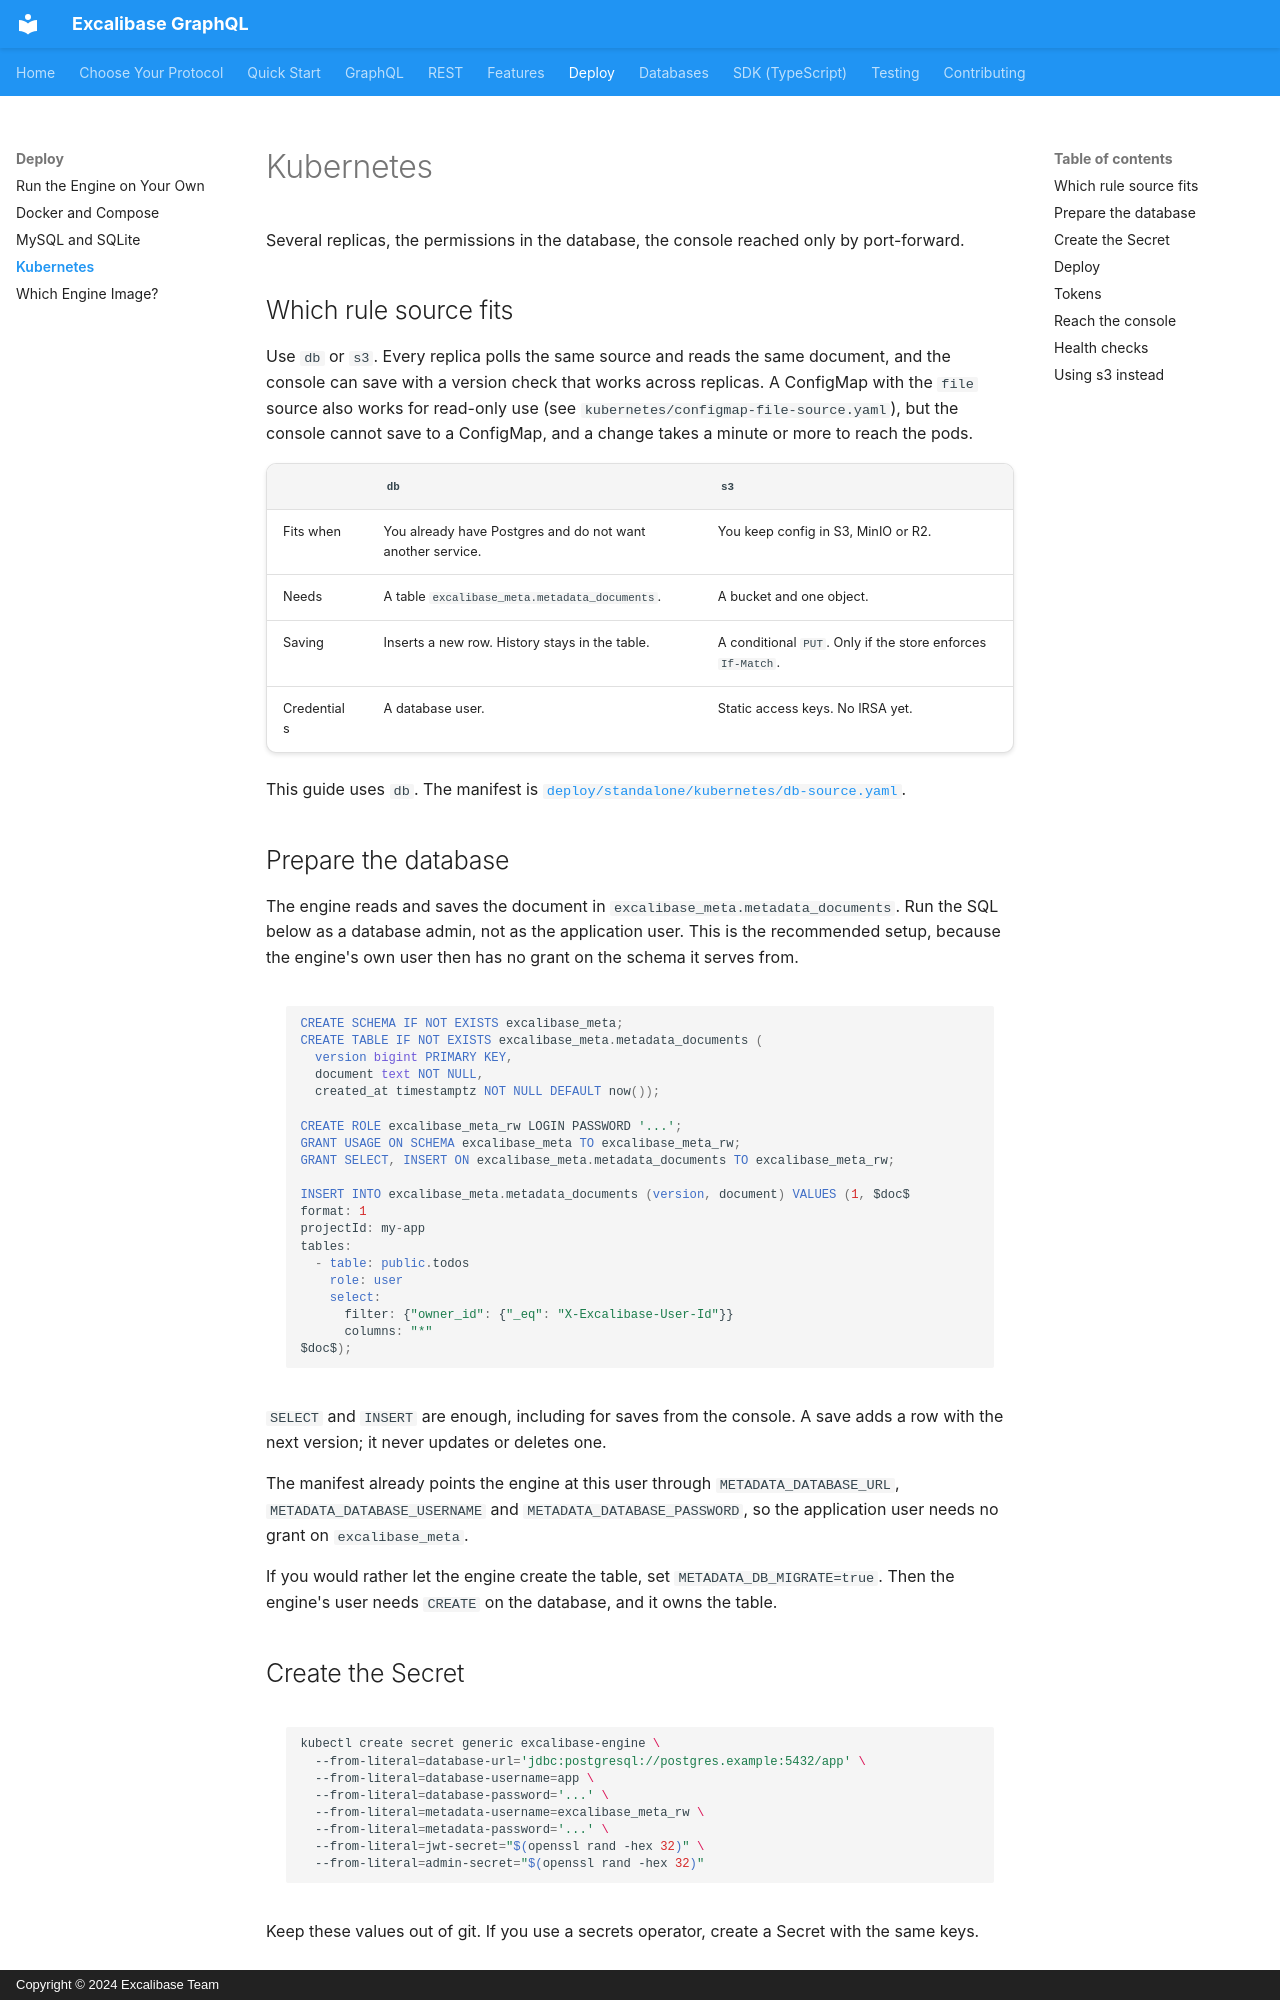

repository: excalibase/excalibase-graphql · page: deploy/standalone-kubernetes/index.html · generator: mkdocs · copyright: Copyright © 2024 Excalibase Team

# Kubernetes

Several replicas, the permissions in the database, the console reached only by port-forward.

## Which rule source fits

Use `db` or `s3`. Every replica polls the same source and reads the same document, and the console can save
with a version check that works across replicas. A ConfigMap with the `file` source also works for read-only
use (see `kubernetes/configmap-file-source.yaml`), but the console cannot save to a ConfigMap, and a change
takes a minute or more to reach the pods.

| | `db` | `s3` |
|---|---|---|
| Fits when | You already have Postgres and do not want another service. | You keep config in S3, MinIO or R2. |
| Needs | A table `excalibase_meta.metadata_documents`. | A bucket and one object. |
| Saving | Inserts a new row. History stays in the table. | A conditional `PUT`. Only if the store enforces `If-Match`. |
| Credentials | A database user. | Static access keys. No IRSA yet. |

This guide uses `db`. The manifest is
[`deploy/standalone/kubernetes/db-source.yaml`](https://github.com/excalibase/excalibase-graphql/blob/main/deploy/standalone/kubernetes/db-source.yaml).

## Prepare the database

The engine reads and saves the document in `excalibase_meta.metadata_documents`. Run the SQL below as a database
admin, not as the application user. This is the recommended setup, because the engine's own user then has no grant on
the schema it serves from.

```sql
CREATE SCHEMA IF NOT EXISTS excalibase_meta;
CREATE TABLE IF NOT EXISTS excalibase_meta.metadata_documents (
  version bigint PRIMARY KEY,
  document text NOT NULL,
  created_at timestamptz NOT NULL DEFAULT now());

CREATE ROLE excalibase_meta_rw LOGIN PASSWORD '...';
GRANT USAGE ON SCHEMA excalibase_meta TO excalibase_meta_rw;
GRANT SELECT, INSERT ON excalibase_meta.metadata_documents TO excalibase_meta_rw;

INSERT INTO excalibase_meta.metadata_documents (version, document) VALUES (1, $doc$
format: 1
projectId: my-app
tables:
  - table: public.todos
    role: user
    select:
      filter: {"owner_id": {"_eq": "X-Excalibase-User-Id"}}
      columns: "*"
$doc$);
```

`SELECT` and `INSERT` are enough, including for saves from the console. A save adds a row with the next
version; it never updates or deletes one.

The manifest already points the engine at this user through `METADATA_DATABASE_URL`, `METADATA_DATABASE_USERNAME`
and `METADATA_DATABASE_PASSWORD`, so the application user needs no grant on `excalibase_meta`.

If you would rather let the engine create the table, set `METADATA_DB_MIGRATE=true`. Then the engine's user
needs `CREATE` on the database, and it owns the table.

## Create the Secret

```bash
kubectl create secret generic excalibase-engine \
  --from-literal=database-url='jdbc:postgresql://postgres.example:5432/app' \
  --from-literal=database-username=app \
  --from-literal=database-password='...' \
  --from-literal=metadata-username=excalibase_meta_rw \
  --from-literal=metadata-password='...' \
  --from-literal=jwt-secret="$(openssl rand -hex 32)" \
  --from-literal=admin-secret="$(openssl rand -hex 32)"
```

Keep these values out of git. If you use a secrets operator, create a Secret with the same keys.
